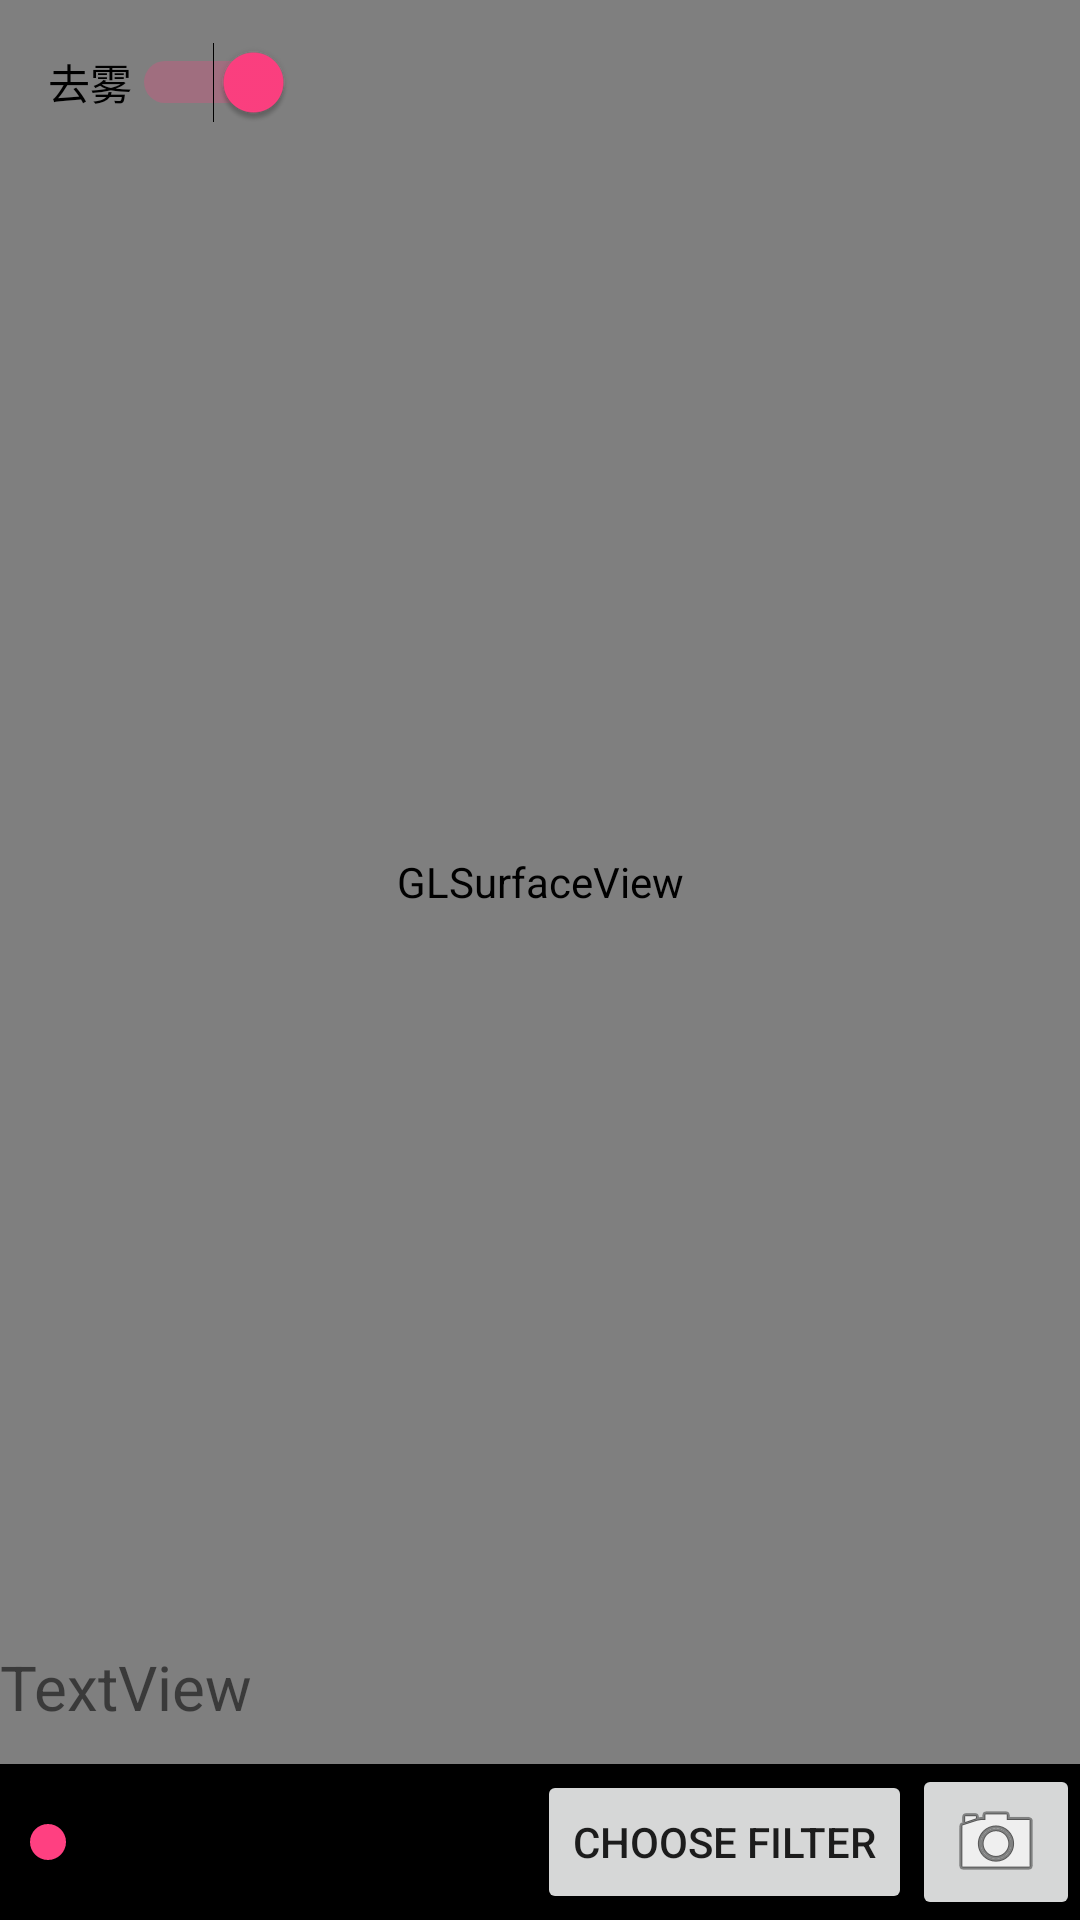

Reconstruct the res/layout file that produces this screen, plus the resources it refers to.
<!-- AndroidManifest.xml: application theme AppTheme -->
<!-- res/layout/activity_camera.xml -->
<RelativeLayout xmlns:android="http://schemas.android.com/apk/res/android"
    android:layout_width="match_parent"
    android:layout_height="match_parent"
    android:orientation="vertical" >

    <android.opengl.GLSurfaceView
        android:id="@+id/surfaceView"
        android:layout_width="match_parent"
        android:layout_height="match_parent"
        android:layout_above="@+id/bar" />

    <ImageView
        android:id="@+id/img_switch_camera"
        android:layout_width="wrap_content"
        android:layout_height="wrap_content"
        android:layout_alignParentRight="true"
        android:padding="10dp"
        android:src="@drawable/ic_switch_camera" />

    <LinearLayout
        android:id="@+id/bar"
        android:layout_width="match_parent"
        android:layout_height="wrap_content"
        android:layout_alignParentBottom="true"
        android:background="#000000"
        android:gravity="center_vertical"
        android:orientation="horizontal" >

        <SeekBar
            android:id="@+id/seekBar"
            android:layout_width="0dp"
            android:layout_height="wrap_content"
            android:layout_weight="1"
            android:max="100" />

        <Button
            android:id="@+id/button_choose_filter"
            android:layout_width="wrap_content"
            android:layout_height="wrap_content"
            android:text="Choose Filter" />

        <ImageButton
            android:id="@+id/button_capture"
            android:layout_width="wrap_content"
            android:layout_height="wrap_content"
            android:src="@android:drawable/ic_menu_camera" />
    </LinearLayout>

    <Switch
        android:text="去雾"
        android:layout_width="wrap_content"
        android:layout_height="wrap_content"
        android:layout_alignParentTop="true"
        android:layout_alignParentLeft="true"
        android:layout_alignParentStart="true"
        android:layout_marginLeft="16dp"
        android:layout_marginStart="16dp"
        android:layout_marginTop="14dp"
        android:id="@+id/switch_quwu"
        android:checked="true" />

    <TextView
        android:text="TextView"
        android:layout_width="match_parent"
        android:layout_height="wrap_content"
        android:layout_marginBottom="12dp"
        android:id="@+id/textView"
        android:textSize="10pt"
        android:layout_above="@+id/bar"
        android:layout_toStartOf="@+id/img_switch_camera"
        android:layout_alignParentRight="true"
        android:layout_alignParentEnd="true" />

</RelativeLayout>
<!-- resources referenced by this layout -->
<resources>
  <style name="AppTheme" parent="Theme.AppCompat.Light.DarkActionBar">
          
          <item name="colorPrimary">@color/colorPrimary</item>
          <item name="colorPrimaryDark">@color/colorPrimaryDark</item>
          <item name="colorAccent">@color/colorAccent</item>
      </style>
  <color name="colorPrimary">#3F51B5</color>
  <color name="colorPrimaryDark">#303F9F</color>
  <color name="colorAccent">#FF4081</color>
</resources>
